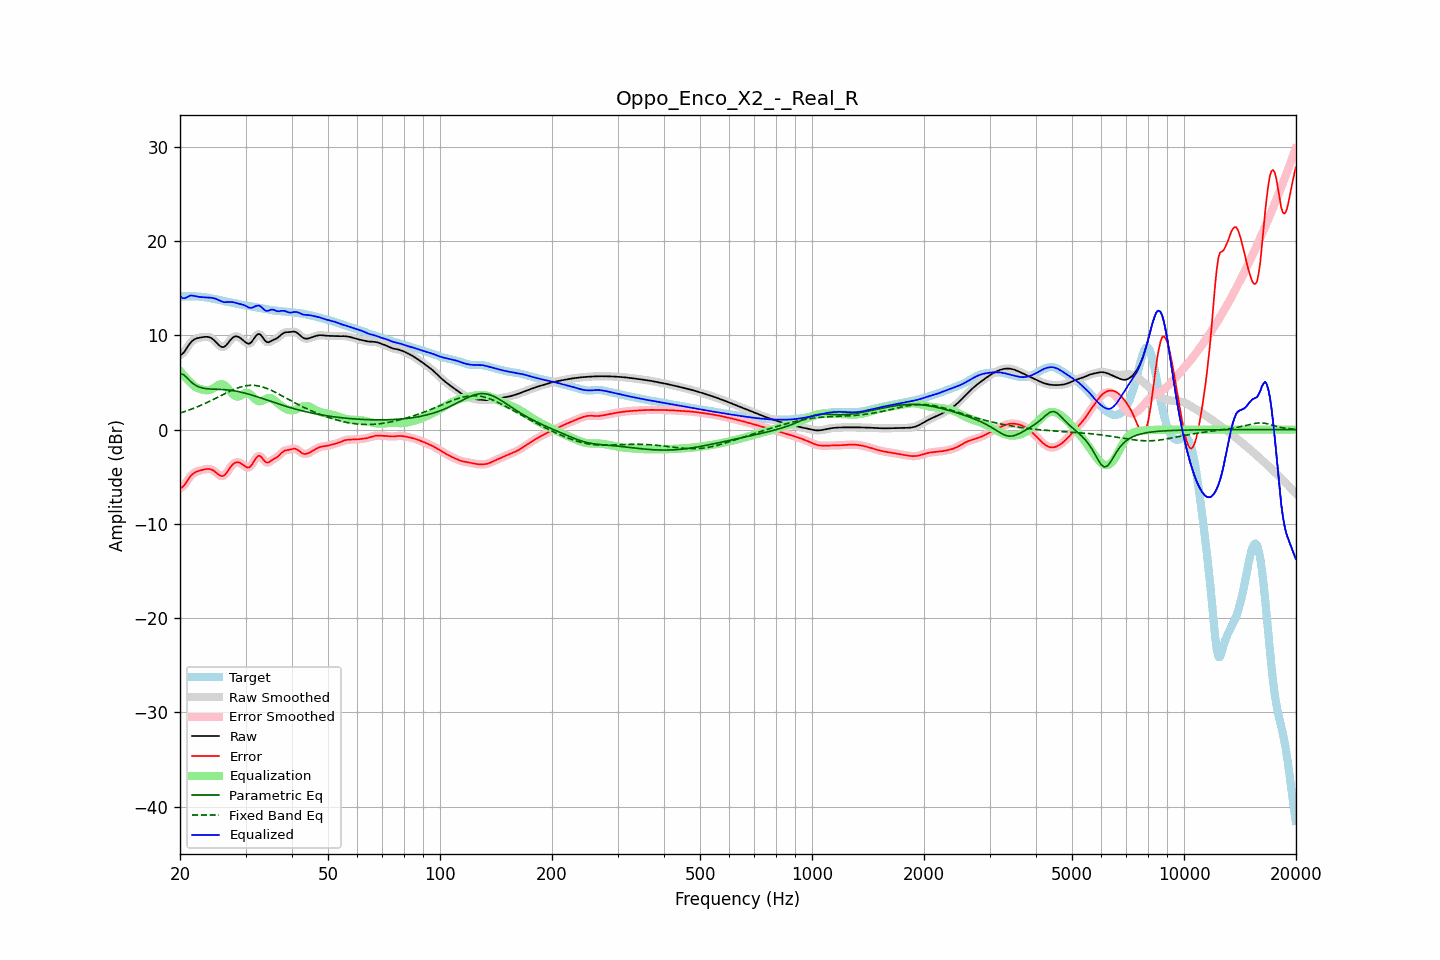

The data file committed next to this chart (first rows):
frequency, raw, error, smoothed, error_smoothed, equalization, parametric_eq, fixed_band_eq, equalized_raw, equalized_smoothed, target
20.00, 7.92, -6.21, 7.90, -6.23, 6.25, 5.91, 1.77, 14.17, 14.15, 14.13
20.20, 7.98, -6.15, 8.00, -6.14, 6.03, 5.89, 1.82, 14.01, 14.03, 14.14
20.40, 8.12, -6.03, 8.15, -6.00, 5.81, 5.86, 1.87, 13.93, 13.96, 14.14
20.61, 8.33, -5.82, 8.34, -5.81, 5.61, 5.71, 1.93, 13.94, 13.95, 14.15
20.81, 8.60, -5.55, 8.59, -5.56, 5.43, 5.57, 1.98, 14.03, 14.02, 14.15
21.02, 8.86, -5.29, 8.86, -5.29, 5.25, 5.39, 2.04, 14.11, 14.11, 14.15
21.23, 9.11, -5.04, 9.10, -5.05, 5.09, 5.21, 2.10, 14.20, 14.19, 14.16
21.44, 9.31, -4.84, 9.30, -4.85, 4.93, 5.06, 2.17, 14.24, 14.24, 14.15
21.66, 9.46, -4.69, 9.46, -4.69, 4.75, 4.90, 2.23, 14.21, 14.21, 14.15
21.87, 9.58, -4.56, 9.58, -4.57, 4.60, 4.79, 2.30, 14.18, 14.17, 14.14
22.09, 9.66, -4.48, 9.66, -4.48, 4.48, 4.67, 2.36, 14.14, 14.14, 14.13
22.31, 9.71, -4.41, 9.71, -4.41, 4.40, 4.59, 2.43, 14.11, 14.11, 14.12
22.54, 9.75, -4.36, 9.75, -4.36, 4.33, 4.51, 2.51, 14.08, 14.09, 14.11
22.76, 9.78, -4.31, 9.78, -4.31, 4.28, 4.46, 2.58, 14.06, 14.06, 14.09
22.99, 9.81, -4.27, 9.81, -4.27, 4.24, 4.41, 2.65, 14.05, 14.05, 14.08
23.22, 9.83, -4.22, 9.83, -4.22, 4.20, 4.38, 2.73, 14.04, 14.04, 14.06
23.45, 9.84, -4.19, 9.85, -4.19, 4.18, 4.35, 2.81, 14.03, 14.03, 14.03
23.69, 9.84, -4.17, 9.84, -4.17, 4.18, 4.34, 2.89, 14.02, 14.02, 14.01
23.92, 9.82, -4.16, 9.81, -4.17, 4.19, 4.32, 2.97, 14.01, 14.01, 13.98
24.16, 9.76, -4.19, 9.75, -4.20, 4.24, 4.31, 3.05, 14.00, 13.99, 13.95
24.40, 9.66, -4.26, 9.65, -4.26, 4.32, 4.30, 3.14, 13.97, 13.97, 13.92
24.65, 9.52, -4.36, 9.52, -4.36, 4.42, 4.29, 3.22, 13.94, 13.94, 13.88
24.89, 9.36, -4.49, 9.35, -4.49, 4.53, 4.29, 3.31, 13.89, 13.89, 13.84
25.14, 9.18, -4.63, 9.17, -4.63, 4.65, 4.28, 3.40, 13.83, 13.82, 13.81
25.39, 8.99, -4.78, 9.00, -4.77, 4.75, 4.27, 3.48, 13.74, 13.75, 13.77
25.65, 8.86, -4.87, 8.85, -4.87, 4.81, 4.27, 3.57, 13.67, 13.67, 13.73
25.91, 8.77, -4.92, 8.77, -4.92, 4.83, 4.26, 3.66, 13.60, 13.60, 13.69
26.16, 8.75, -4.90, 8.77, -4.89, 4.78, 4.25, 3.74, 13.54, 13.55, 13.65
26.43, 8.84, -4.78, 8.85, -4.77, 4.68, 4.24, 3.83, 13.52, 13.52, 13.62
26.69, 9.01, -4.58, 9.00, -4.58, 4.52, 4.22, 3.91, 13.53, 13.52, 13.58
26.96, 9.21, -4.34, 9.21, -4.34, 4.33, 4.20, 4.00, 13.53, 13.54, 13.55
27.23, 9.43, -4.08, 9.43, -4.09, 4.12, 4.18, 4.08, 13.55, 13.54, 13.51
27.50, 9.63, -3.85, 9.63, -3.85, 3.91, 4.16, 4.16, 13.54, 13.54, 13.48
27.77, 9.78, -3.66, 9.78, -3.66, 3.74, 4.14, 4.23, 13.52, 13.52, 13.44
28.05, 9.88, -3.52, 9.87, -3.53, 3.60, 4.11, 4.30, 13.49, 13.48, 13.40
28.33, 9.90, -3.47, 9.90, -3.46, 3.53, 4.08, 4.37, 13.42, 13.43, 13.36
28.62, 9.87, -3.46, 9.87, -3.46, 3.51, 4.05, 4.43, 13.38, 13.38, 13.33
28.90, 9.78, -3.51, 9.78, -3.51, 3.56, 4.01, 4.49, 13.34, 13.34, 13.29
29.19, 9.66, -3.60, 9.66, -3.60, 3.64, 3.98, 4.54, 13.30, 13.30, 13.26
29.48, 9.52, -3.71, 9.52, -3.71, 3.74, 3.93, 4.58, 13.26, 13.26, 13.23
29.78, 9.37, -3.83, 9.37, -3.84, 3.83, 3.89, 4.62, 13.20, 13.20, 13.20
30.08, 9.23, -3.94, 9.23, -3.95, 3.89, 3.85, 4.65, 13.12, 13.12, 13.18
30.38, 9.13, -4.02, 9.14, -4.01, 3.89, 3.80, 4.68, 13.02, 13.03, 13.15
30.68, 9.11, -4.01, 9.13, -3.99, 3.83, 3.75, 4.69, 12.94, 12.96, 13.12
30.99, 9.22, -3.88, 9.22, -3.87, 3.70, 3.70, 4.70, 12.92, 12.93, 13.09
31.30, 9.40, -3.65, 9.41, -3.64, 3.54, 3.65, 4.70, 12.94, 12.95, 13.05
31.61, 9.65, -3.37, 9.65, -3.37, 3.36, 3.60, 4.70, 13.01, 13.01, 13.02
31.93, 9.91, -3.07, 9.89, -3.09, 3.20, 3.54, 4.68, 13.11, 13.09, 12.98
32.24, 10.07, -2.88, 10.07, -2.88, 3.08, 3.49, 4.66, 13.15, 13.15, 12.95
32.57, 10.16, -2.76, 10.13, -2.79, 3.02, 3.43, 4.63, 13.18, 13.15, 12.92
32.89, 10.08, -2.82, 10.07, -2.84, 3.01, 3.37, 4.59, 13.09, 13.08, 12.90
33.22, 9.89, -2.99, 9.89, -2.99, 3.06, 3.32, 4.54, 12.95, 12.94, 12.88
33.55, 9.65, -3.20, 9.65, -3.20, 3.13, 3.26, 4.49, 12.78, 12.78, 12.85
33.89, 9.42, -3.40, 9.44, -3.38, 3.22, 3.20, 4.43, 12.64, 12.66, 12.82
34.23, 9.30, -3.49, 9.31, -3.48, 3.30, 3.14, 4.37, 12.60, 12.61, 12.78
34.57, 9.26, -3.48, 9.28, -3.47, 3.35, 3.08, 4.30, 12.61, 12.63, 12.74
34.92, 9.34, -3.37, 9.33, -3.38, 3.35, 3.03, 4.23, 12.69, 12.69, 12.71
35.27, 9.43, -3.24, 9.42, -3.26, 3.31, 2.97, 4.15, 12.74, 12.72, 12.68
35.62, 9.52, -3.13, 9.51, -3.15, 3.21, 2.91, 4.07, 12.73, 12.72, 12.65
35.97, 9.58, -3.05, 9.59, -3.05, 3.07, 2.85, 3.99, 12.66, 12.66, 12.64
... 635 more rows
